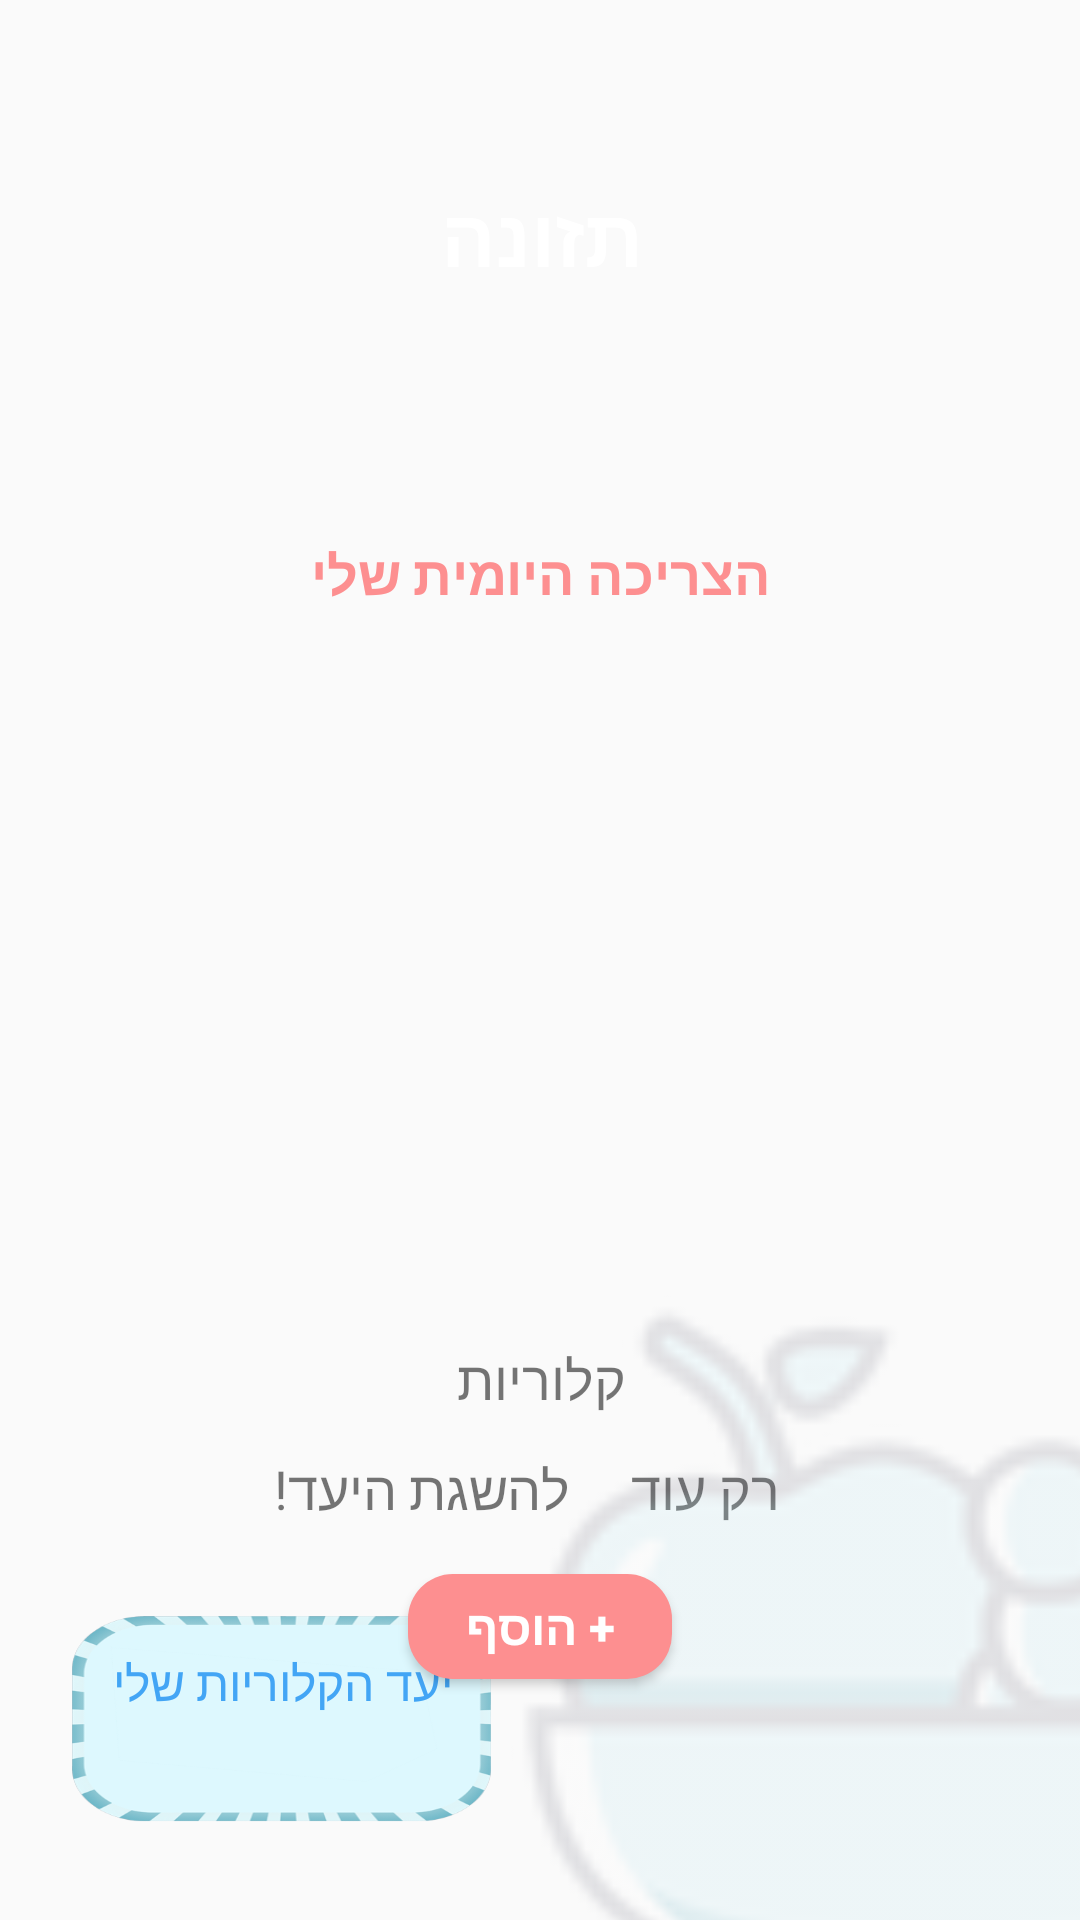

This screen was rendered from an Android layout file. Write that file and the resources it references.
<!-- AndroidManifest.xml: application theme AppTheme -->
<!-- res/layout/activity_nutrition.xml -->
<?xml version="1.0" encoding="utf-8"?>
<android.support.constraint.ConstraintLayout xmlns:android="http://schemas.android.com/apk/res/android"
    xmlns:app="http://schemas.android.com/apk/res-auto"
    xmlns:tools="http://schemas.android.com/tools"
    android:layout_width="match_parent"
    android:layout_height="match_parent"
    android:background="@drawable/nutritionbackground"
    tools:context=".NutritionActivity"
    tools:ignore="ExtraText">

    <TextView
        android:id="@+id/textView17"
        android:layout_width="wrap_content"
        android:layout_height="wrap_content"
        android:layout_alignParentTop="true"
        android:layout_centerHorizontal="true"
        android:layout_marginTop="60dp"
        android:text="תזונה"
        android:textAllCaps="true"
        android:textColor="#ffffff"
        android:textSize="27sp"
        android:textStyle="bold"
        app:layout_constraintEnd_toEndOf="parent"
        app:layout_constraintStart_toStartOf="parent"
        app:layout_constraintTop_toTopOf="parent" />

    <Button
        android:id="@+id/addBtn"
        android:layout_width="wrap_content"
        android:layout_height="35dp"
        android:layout_alignParentBottom="true"
        android:layout_centerHorizontal="true"
        android:layout_marginTop="16dp"
        android:background="@drawable/round_pink_button"
        android:text="@string/addBtn"
        android:textColor="#ffffff"
        android:textSize="16sp"
        android:textStyle="bold"
        app:layout_constraintEnd_toEndOf="parent"
        app:layout_constraintStart_toStartOf="parent"
        app:layout_constraintTop_toBottomOf="@id/textView16" />

    <TextView
        android:id="@+id/textView12"
        android:layout_width="wrap_content"
        android:layout_height="wrap_content"
        android:text="קלוריות"
        android:textSize="18sp"
        app:layout_constraintEnd_toEndOf="parent"
        app:layout_constraintStart_toStartOf="parent"
        app:layout_constraintTop_toBottomOf="@id/textView13" />

    <TextView
        android:id="@+id/textView13"
        android:layout_width="wrap_content"
        android:layout_height="wrap_content"
        android:gravity="center_vertical|center_horizontal"
        android:textSize="40sp"
        android:layout_marginTop="20dp"
        android:textColor="@color/blue"
        android:textStyle="bold"
        app:layout_constraintEnd_toEndOf="parent"
        app:layout_constraintStart_toStartOf="parent"
        app:layout_constraintTop_toBottomOf="@+id/rvNutrition" />

    <TextView
        android:id="@+id/textView14"
        android:layout_width="wrap_content"
        android:layout_height="wrap_content"
        android:layout_marginTop="12dp"
        android:layout_marginEnd="100dp"
        android:layout_marginRight="100dp"
        android:text="רק עוד "
        android:textSize="18sp"
        app:layout_constraintEnd_toEndOf="parent"
        app:layout_constraintTop_toBottomOf="@+id/textView12" />

    <TextView
        android:id="@+id/textView15"
        android:layout_width="wrap_content"
        android:layout_height="wrap_content"
        android:layout_marginEnd="8dp"
        android:layout_marginRight="8dp"
        android:textColor="@color/blue"
        android:textStyle="bold"
        android:textSize="18sp"
        app:layout_constraintBottom_toBottomOf="@id/textView14"
        app:layout_constraintEnd_toStartOf="@+id/textView14" />

    <TextView
        android:id="@+id/textView16"
        android:layout_width="wrap_content"
        android:layout_height="wrap_content"
        android:layout_marginStart="45dp"
        android:layout_marginLeft="45dp"
        android:text="להשגת היעד!"
        android:textSize="18sp"
        android:layout_marginEnd="8dp"
        android:layout_marginRight="8dp"
        app:layout_constraintBottom_toBottomOf="@id/textView15"
        app:layout_constraintEnd_toStartOf="@+id/textView15"
         />

    <android.support.v7.widget.RecyclerView
        android:id="@+id/rvNutrition"
        android:layout_width="200dp"
        android:layout_height="130dp"
        android:layout_marginLeft="80dp"
        android:layout_marginTop="16dp"
        android:layout_marginRight="80dp"
        android:scrollbars="vertical"
        app:layout_constraintEnd_toEndOf="parent"
        app:layout_constraintStart_toStartOf="parent"
        app:layout_constraintTop_toBottomOf="@id/textView25" />


    <TextView
        android:id="@+id/textView11"
        android:layout_width="wrap_content"
        android:layout_height="wrap_content"
        android:layout_marginTop="82dp"
        android:text="הצריכה היומית שלי"
        android:textColor="#fd8f90"
        android:textSize="18sp"
        android:textStyle="bold"
        app:layout_constraintEnd_toEndOf="parent"
        app:layout_constraintStart_toStartOf="parent"
        app:layout_constraintTop_toBottomOf="@id/textView17" />

    <TextView
        android:id="@+id/textView25"
        android:layout_width="wrap_content"
        android:layout_height="wrap_content"
        android:textColor="#fd8f90"
        android:textSize="18sp"
        app:layout_constraintEnd_toEndOf="parent"
        app:layout_constraintStart_toStartOf="parent"
        app:layout_constraintTop_toBottomOf="@id/textView11" />

    <ImageView
        android:id="@+id/imageView5"
        android:layout_width="140dp"
        android:layout_height="70dp"
        android:layout_marginStart="24dp"
        android:layout_marginLeft="24dp"
        android:layout_marginBottom="32dp"
        android:background="@drawable/popup"
        app:layout_constraintBottom_toBottomOf="parent"
        app:layout_constraintStart_toStartOf="parent" />

    <TextView
        android:id="@+id/textView23"
        android:layout_width="wrap_content"
        android:layout_height="wrap_content"
        android:textColor="@color/blue"
        android:textSize="16sp"
        android:textStyle="bold"
        app:layout_constraintEnd_toEndOf="@id/imageView5"
        app:layout_constraintStart_toStartOf="@id/imageView5"
        app:layout_constraintTop_toBottomOf="@id/textView24"
        tools:layout_editor_absoluteX="85dp"
        tools:layout_editor_absoluteY="480dp" />

    <TextView
        android:id="@+id/textView24"
        android:layout_width="wrap_content"
        android:layout_height="wrap_content"
        android:layout_marginTop="12dp"
        android:text="יעד הקלוריות שלי"
        android:textColor="@color/blue"
        android:textSize="16sp"
        app:layout_constraintEnd_toEndOf="@id/imageView5"
        app:layout_constraintStart_toStartOf="@id/imageView5"
        app:layout_constraintTop_toTopOf="@id/imageView5"
        tools:layout_editor_absoluteX="65dp"
        tools:layout_editor_absoluteY="503dp" />

    <ImageView
        android:id="@+id/imageView4"
        android:layout_width="307dp"
        android:layout_height="399dp"
        android:layout_marginLeft="160dp"
        android:layout_marginStart="160dp"
        android:layout_marginTop="360dp"
        android:alpha="0.15"
        app:layout_constraintStart_toStartOf="parent"
        app:layout_constraintTop_toTopOf="parent"
        app:srcCompat="@drawable/rsz_food_icon" />

    <Button
        android:id="@+id/backBtn"
        android:layout_width="22dp"
        android:layout_height="22dp"
        android:layout_marginTop="12dp"
        android:layout_marginRight="8dp"
        android:background="@drawable/back_btn"
        android:rotation="180"
        android:textColor="#ffffff"
        app:layout_constraintEnd_toEndOf="parent"
        app:layout_constraintTop_toTopOf="parent" />

</android.support.constraint.ConstraintLayout>
<!-- resources referenced by this layout -->
<resources>
  <color name="blue">#42a5f5</color>
  <!-- drawable popup: png bitmap (drawable, 31450 bytes) -->
  <!-- drawable round_pink_button (drawable) -->
  <?xml version="1.0" encoding="utf-8"?>
  <selector xmlns:android="http://schemas.android.com/apk/res/android">
      <item>
          <shape android:shape="rectangle">
              <stroke android:width="0dp" android:color="#fd8f90" />
              <solid android:color="#fd8f90"/>
              <corners android:radius="15dp" />
          </shape>
      </item>s
  </selector>
  <!-- drawable rsz_food_icon: png bitmap (drawable, 12863 bytes) -->
  <string name="addBtn">+ הוסף</string>
  <style name="AppTheme" parent="Theme.AppCompat.Light.NoActionBar">
          
          <item name="colorPrimary">@color/colorPrimary</item>
          <item name="colorPrimaryDark">@color/colorPrimaryDark</item>
          <item name="colorAccent">#fd8f90</item>
          <item name="android:windowDisablePreview">true</item>
      </style>
  <color name="colorPrimary">#555669</color>
  <color name="colorPrimaryDark">#555669</color>
</resources>
